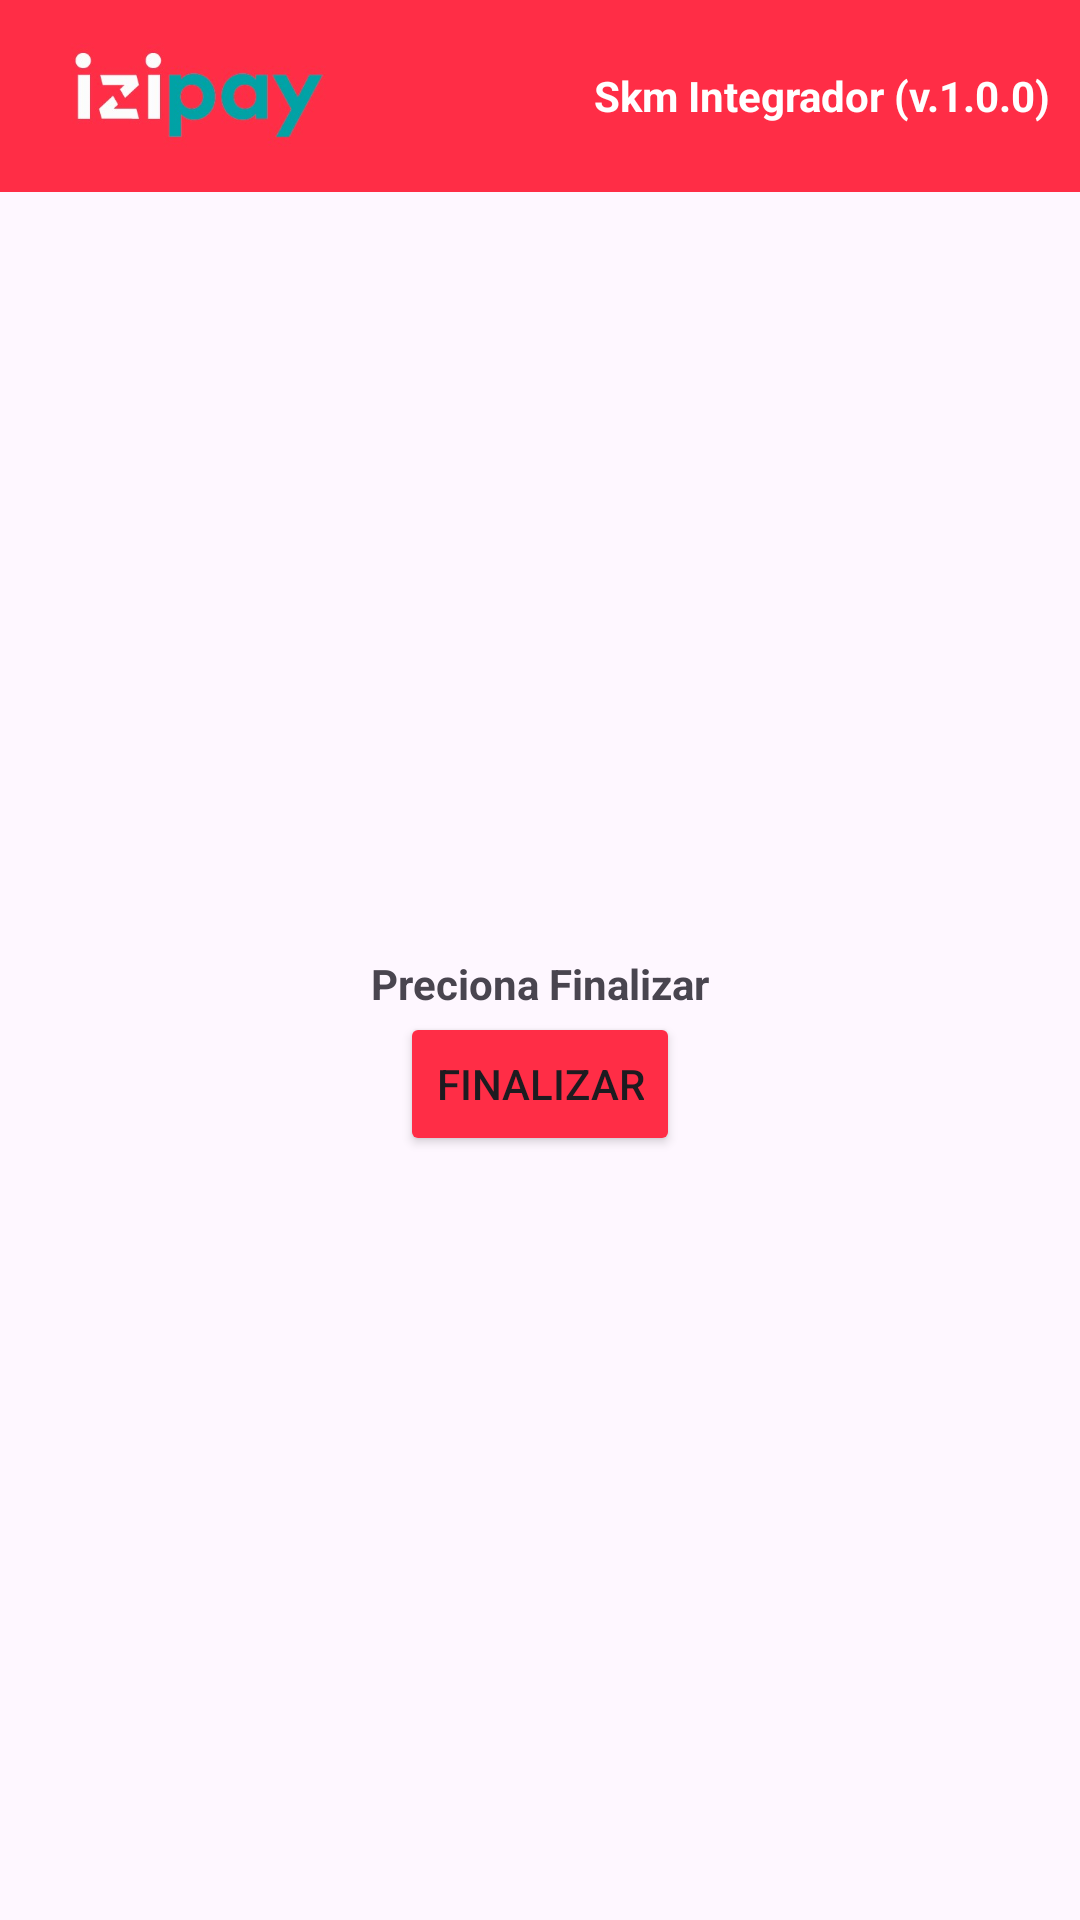

The Android layout XML behind this screen, and the referenced resources:
<!-- AndroidManifest.xml: application theme Theme.SkmIntegracion -->
<!-- res/layout/activity_main.xml -->
<?xml version="1.0" encoding="utf-8"?>
<LinearLayout xmlns:android="http://schemas.android.com/apk/res/android"
    xmlns:app="http://schemas.android.com/apk/res-auto"
    xmlns:tools="http://schemas.android.com/tools"
    android:layout_width="match_parent"
    android:layout_height="match_parent"
    android:layout_centerInParent="false"
    android:layout_centerHorizontal="false"
    android:layout_centerVertical="false"

    android:id="@+id/main"
    android:orientation="vertical">
    <include layout="@layout/toolbar" />
    <LinearLayout
        android:layout_width="match_parent"
        android:layout_height="match_parent"
    android:orientation="vertical"
        android:gravity="center">

        <TextView
            android:id="@+id/textView"
            android:layout_width="wrap_content"
            android:layout_height="wrap_content"
            android:layout_gravity="center"
            android:text="Preciona Finalizar"

            android:textStyle="bold" />

        <Button
            android:id="@+id/button2"
            android:layout_width="wrap_content"
            android:layout_height="wrap_content"
            android:layout_gravity="center"
            android:backgroundTint="#FF2D46"
            android:text="FINALIZAR" />
    </LinearLayout>

</LinearLayout>
<!-- res/layout/toolbar.xml (included above) -->
<?xml version="1.0" encoding="utf-8"?>
<androidx.appcompat.widget.Toolbar
    xmlns:android="http://schemas.android.com/apk/res/android"
    android:id="@+id/customToolbar"
    android:layout_width="match_parent"
    android:layout_height="?attr/actionBarSize"
    android:background="#FF2D46">

    <LinearLayout
        android:layout_width="match_parent"
        android:layout_height="match_parent"
        android:orientation="horizontal">

        <ImageView
            android:layout_width="100dp"
            android:layout_height="wrap_content"
            android:src="@drawable/izipay_toolbar" />

        <TextView
            android:layout_width="match_parent"
            android:layout_height="wrap_content"
            android:text="Skm Integrador (v.1.0.0)"
            android:textSize="14dp"
            android:textStyle="bold"
            android:textColor="@color/white"
            android:layout_gravity="center"
            android:gravity="end"
            android:paddingRight="10dp"/>

    </LinearLayout>

</androidx.appcompat.widget.Toolbar>
<!-- resources referenced by this layout -->
<resources>
  <color name="white">#FFFFFFFF</color>
  <!-- drawable izipay_toolbar: jpg bitmap (drawable, 9526 bytes) -->
  <style name="Theme.SkmIntegracion" parent="Base.Theme.SkmIntegracion" />
  <style name="Base.Theme.SkmIntegracion" parent="Theme.Material3.DayNight.NoActionBar">
          
          
      </style>
</resources>
